Run: headless pygame with SDL's dummy video driver; simulated clock (each Clock.tick advances the game by its frame time, no real sleeping); random seed 0; keys injected as events and as key.get_pressed() state; no mouse input.
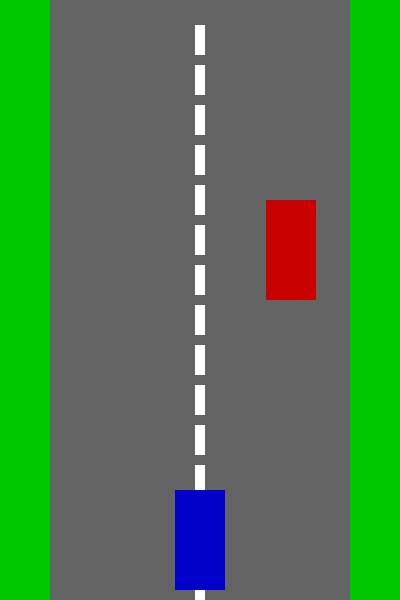
Frame 1 of 1 · flips 1–60 · no input

The pygame program that drew these frames:

import pygame
import random
import sys

# Initialize Pygame
pygame.init()

# Screen dimensions
WIDTH, HEIGHT = 400, 600
screen = pygame.display.set_mode((WIDTH, HEIGHT))
pygame.display.set_caption("Car Racing Arcade")

# Colors
WHITE = (255, 255, 255)
GRAY = (100, 100, 100)
RED = (200, 0, 0)
BLUE = (0, 0, 200)
GREEN = (0, 200, 0)

# Clock and font
clock = pygame.time.Clock()
font = pygame.font.SysFont(None, 48)

# Player car
player_width = 50
player_height = 100
player_x = WIDTH // 2 - player_width // 2
player_y = HEIGHT - player_height - 10
player_speed = 5

# Enemy car
enemy_width = 50
enemy_height = 100
enemy_x = random.randint(50, WIDTH - 100)
enemy_y = -100
enemy_speed = 5

# Road lines
line_y = 0

def draw_road():
    global line_y
    screen.fill(GRAY)
    pygame.draw.rect(screen, GREEN, (0, 0, 50, HEIGHT))
    pygame.draw.rect(screen, GREEN, (WIDTH - 50, 0, 50, HEIGHT))
    # Lane lines
    for i in range(20):
        pygame.draw.rect(screen, WHITE, (WIDTH//2 - 5, (i * 40 + line_y) % HEIGHT, 10, 30))
    line_y += 5
    if line_y > 40:
        line_y = 0

def draw_car(x, y, color):
    pygame.draw.rect(screen, color, (x, y, player_width, player_height))

def show_game_over():
    text = font.render("GAME OVER", True, RED)
    screen.blit(text, (WIDTH//2 - 100, HEIGHT//2 - 30))
    pygame.display.flip()
    pygame.time.wait(2000)
    sys.exit()

# Game loop
running = True
while running:
    clock.tick(60)
    draw_road()

    for event in pygame.event.get():
        if event.type == pygame.QUIT:
            running = False

    # Player movement
    keys = pygame.key.get_pressed()
    if keys[pygame.K_LEFT] and player_x > 60:
        player_x -= player_speed
    if keys[pygame.K_RIGHT] and player_x < WIDTH - player_width - 60:
        player_x += player_speed

    # Enemy car movement
    enemy_y += enemy_speed
    if enemy_y > HEIGHT:
        enemy_y = -100
        enemy_x = random.randint(60, WIDTH - 60 - enemy_width)

    # Draw player and enemy
    draw_car(player_x, player_y, BLUE)
    draw_car(enemy_x, enemy_y, RED)

    # Collision detection
    if (
        enemy_y + enemy_height > player_y and
        enemy_y < player_y + player_height and
        enemy_x + enemy_width > player_x and
        enemy_x < player_x + player_width
    ):
        show_game_over()

    pygame.display.update()

pygame.quit()
